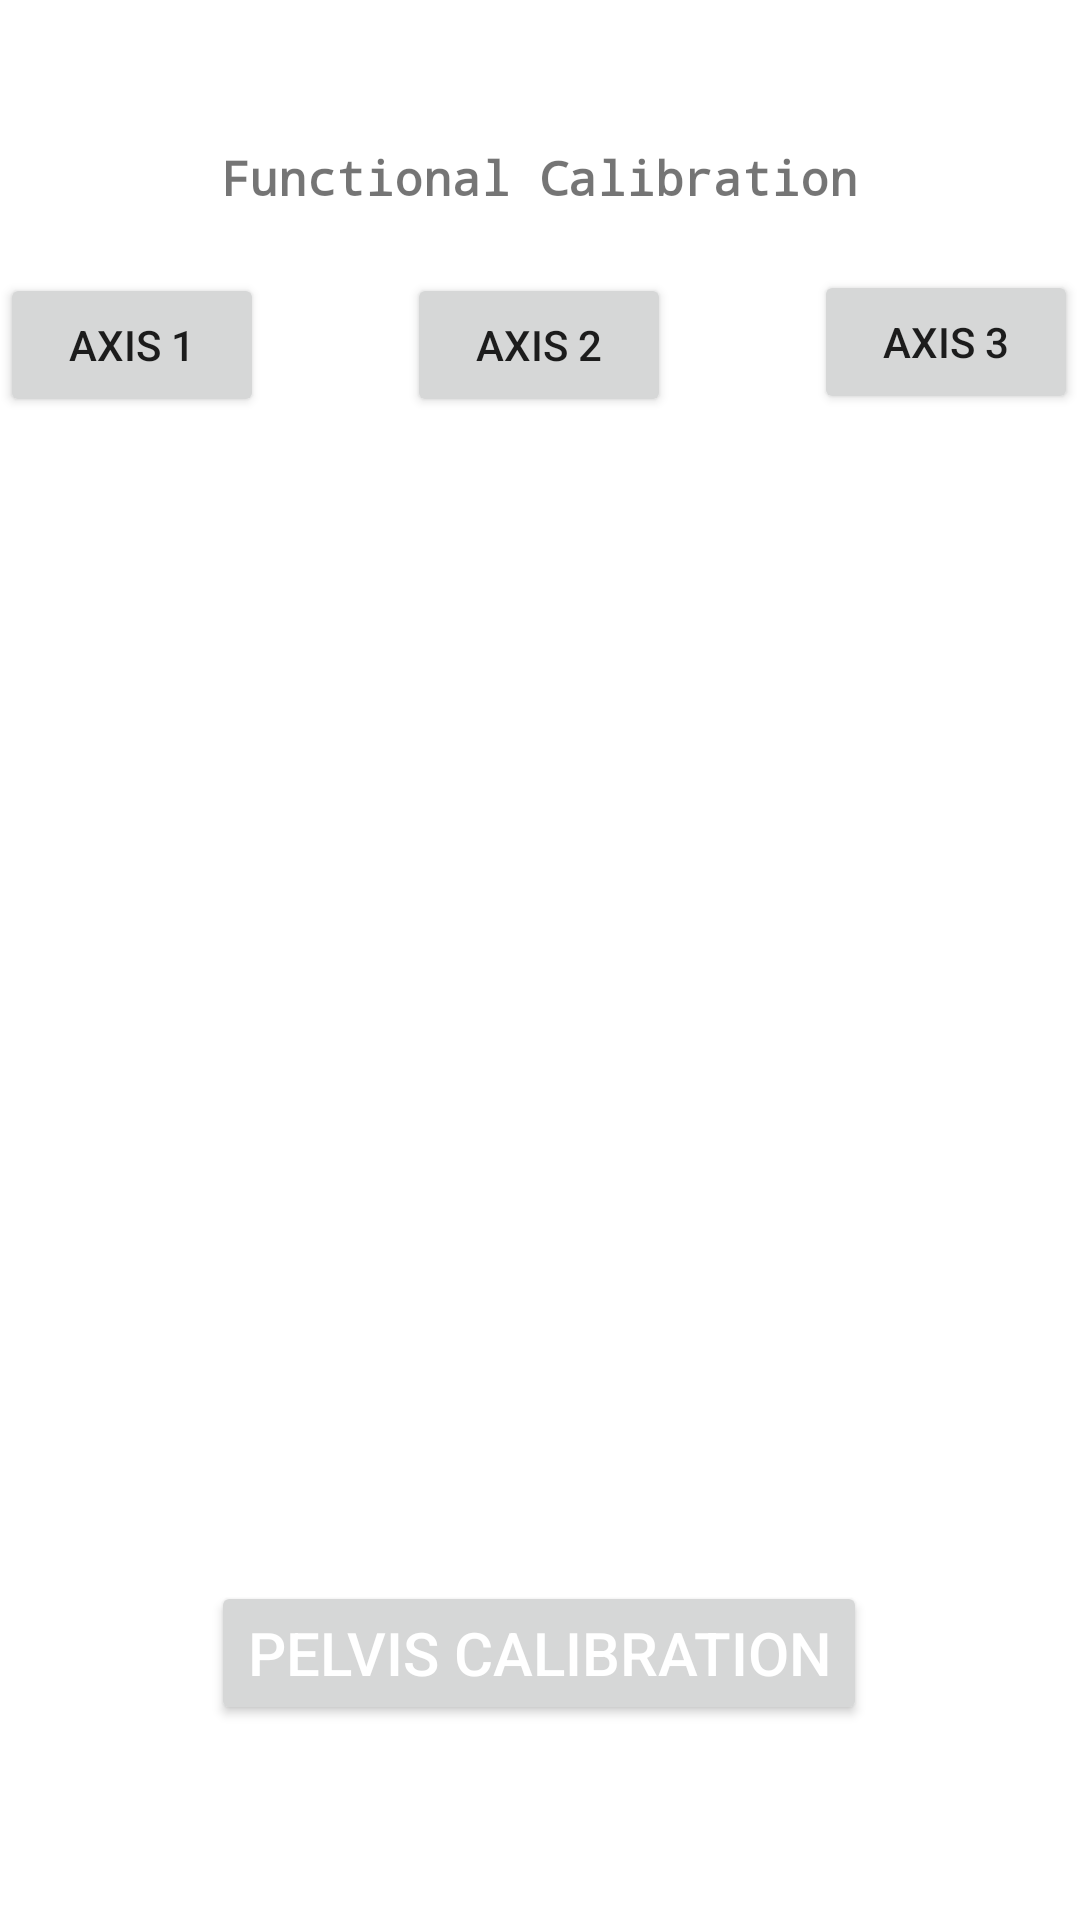

Layout XML and referenced resources for this Android screen:
<!-- AndroidManifest.xml: application theme Theme.MotionControlCalibration -->
<!-- res/layout/activity_main.xml -->
<?xml version="1.0" encoding="utf-8"?>
<androidx.constraintlayout.widget.ConstraintLayout xmlns:android="http://schemas.android.com/apk/res/android"
    xmlns:app="http://schemas.android.com/apk/res-auto"
    xmlns:tools="http://schemas.android.com/tools"
    android:layout_width="match_parent"
    android:layout_height="match_parent"
    tools:context=".MainActivity">

    <Button
        android:id="@+id/button_angular_velocity2"
        android:layout_width="wrap_content"
        android:layout_height="wrap_content"
        android:layout_marginStart="45dp"
        android:layout_marginTop="21dp"
        android:layout_marginEnd="45dp"
        android:onClick="read_data_2"
        android:text="Axis 2"
        app:layout_constraintEnd_toStartOf="@+id/button_angular_velocity3"
        app:layout_constraintStart_toEndOf="@+id/button_angular_velocity"
        app:layout_constraintTop_toBottomOf="@+id/textView" />

    <Button
        android:id="@+id/button_angular_velocity3"
        android:layout_width="wrap_content"
        android:layout_height="wrap_content"
        android:layout_marginStart="-15dp"
        android:layout_marginTop="20dp"
        android:onClick="CrossProduct"
        android:text="Axis 3"
        app:layout_constraintStart_toEndOf="@+id/textView"
        app:layout_constraintTop_toBottomOf="@+id/textView" />

    <Button
        android:id="@+id/button_angular_velocity"
        android:layout_width="wrap_content"
        android:layout_height="wrap_content"
        android:layout_marginTop="21dp"
        android:layout_marginEnd="-15dp"
        android:onClick="read_data_1"
        android:text="Axis 1"
        app:layout_constraintEnd_toStartOf="@+id/textView"
        app:layout_constraintTop_toBottomOf="@+id/textView" />

    <TextView
        android:id="@+id/textView"
        android:layout_width="wrap_content"
        android:layout_height="wrap_content"
        android:fontFamily="monospace"
        android:text="Functional Calibration"
        android:textSize="16sp"
        android:textStyle="bold"
        app:layout_constraintBottom_toBottomOf="parent"
        app:layout_constraintHorizontal_bias="0.498"
        app:layout_constraintLeft_toLeftOf="parent"
        app:layout_constraintRight_toRightOf="parent"
        app:layout_constraintTop_toTopOf="parent"
        app:layout_constraintVertical_bias="0.078" />


    <TextView
        android:id="@+id/textView_angular_velocity_x"
        android:layout_width="353dp"
        android:layout_height="53dp"
        android:layout_marginStart="20dp"
        android:layout_marginTop="28dp"
        android:layout_marginEnd="20dp"
        app:layout_constraintEnd_toEndOf="parent"
        app:layout_constraintStart_toStartOf="parent"
        app:layout_constraintTop_toBottomOf="@+id/button_angular_velocity2" />

    <TextView
        android:id="@+id/textview_angular_velocity_y"
        android:layout_width="wrap_content"
        android:layout_height="wrap_content"
        android:layout_marginTop="251dp"
        android:layout_marginEnd="20dp"
        app:layout_constraintEnd_toStartOf="@+id/textView_angular_velocity_z"
        app:layout_constraintTop_toTopOf="parent" />

    <TextView
        android:id="@+id/textView_angular_velocity_z"
        android:layout_width="wrap_content"
        android:layout_height="wrap_content"
        android:layout_marginStart="208dp"
        android:layout_marginTop="251dp"
        app:layout_constraintStart_toStartOf="parent"
        app:layout_constraintTop_toTopOf="parent"
        tools:visibility="visible" />

    <TextView
        android:id="@+id/axis_1"
        android:layout_width="wrap_content"
        android:layout_height="wrap_content"
        android:layout_marginStart="20dp"
        android:layout_marginTop="40dp"
        app:layout_constraintStart_toStartOf="parent"
        app:layout_constraintTop_toBottomOf="@+id/textview_angular_velocity_y" />

    <TextView
        android:id="@+id/axis_2"
        android:layout_width="wrap_content"
        android:layout_height="wrap_content"
        android:layout_marginStart="20dp"
        android:layout_marginTop="16dp"
        app:layout_constraintStart_toStartOf="parent"
        app:layout_constraintTop_toBottomOf="@+id/axis_1" />

    <TextView
        android:id="@+id/axis_3"
        android:layout_width="wrap_content"
        android:layout_height="wrap_content"
        android:layout_marginStart="20dp"
        android:layout_marginTop="16dp"
        app:layout_constraintStart_toStartOf="parent"
        app:layout_constraintTop_toBottomOf="@+id/axis_2" />

    <Button
        android:id="@+id/pelvis_calibration_btn"
        android:layout_width="wrap_content"
        android:layout_height="wrap_content"
        android:layout_marginStart="66dp"
        android:layout_marginEnd="67dp"
        android:layout_marginBottom="65dp"
        android:text="Pelvis Calibration"
        android:textColor="#fff"
        android:textSize="20sp"
        app:layout_constraintBottom_toBottomOf="parent"
        app:layout_constraintEnd_toEndOf="parent"
        app:layout_constraintStart_toStartOf="parent" />


</androidx.constraintlayout.widget.ConstraintLayout>
<!-- resources referenced by this layout -->
<resources>
  <style name="Theme.MotionControlCalibration" parent="Theme.MaterialComponents.DayNight.DarkActionBar">
          
          <item name="colorPrimary">@color/purple_500</item>
          <item name="colorPrimaryVariant">@color/purple_700</item>
          <item name="colorOnPrimary">@color/white</item>
          
          <item name="colorSecondary">@color/teal_200</item>
          <item name="colorSecondaryVariant">@color/teal_700</item>
          <item name="colorOnSecondary">@color/black</item>
          
          <item name="android:statusBarColor" tools:targetApi="l">?attr/colorPrimaryVariant</item>
          
      </style>
  <!-- not gathered from this repository: default colours our renderer supplied (Android Studio template values) -->
  <color name="purple_500">#FF6200EE</color>
  <color name="purple_700">#FF3700B3</color>
  <color name="teal_200">#FF03DAC5</color>
  <color name="teal_700">#FF018786</color>
  <color name="black">#FF000000</color>
  <color name="white">#FFFFFFFF</color>
</resources>
